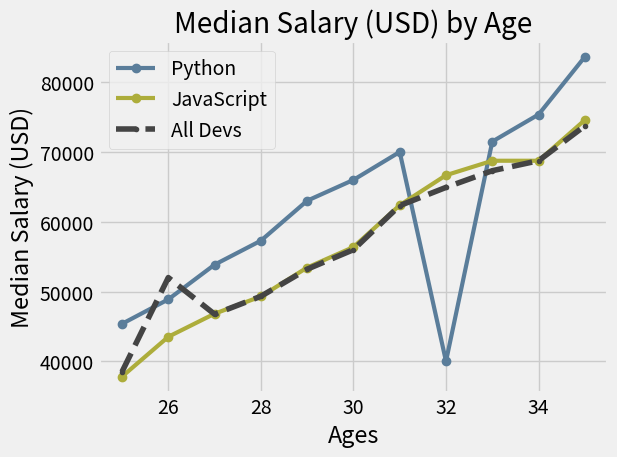

Write the Python code that produced this figure.
from matplotlib import pyplot as plt

#  print(plt.style.available) # comment out plt.show() when using
plt.style.use("fivethirtyeight")

ages_x = [25, 26, 27, 28, 29, 30, 31, 32, 33, 34, 35]

dev_y = [38496, 52000, 46752, 49320, 53200, 56000, 62316, 64928, 67317, 68748, 73752]

py_dev_y = [45372, 48876, 53850, 57287, 63016, 65998, 70003, 40000, 71496, 75370, 83640]

js_dev_y = [37810, 43515, 46823, 49293, 53437, 56373, 62375, 66674, 68745, 68746, 74583]


plt.plot(ages_x, py_dev_y, color="#5a7d9a", marker="o", linewidth=3, label="Python")

plt.plot(ages_x, js_dev_y, color="#adad3b", marker="o", linewidth=3, label="JavaScript")

plt.plot(ages_x, dev_y, color="#444444", linestyle="--", marker=".", label="All Devs")

plt.xlabel("Ages")
plt.ylabel("Median Salary (USD)")
plt.title("Median Salary (USD) by Age")

# plt.legend(["All Devs", "Python"])
plt.legend()

plt.grid(True)
plt.tight_layout()

plt.savefig("plot.png")
plt.show()
